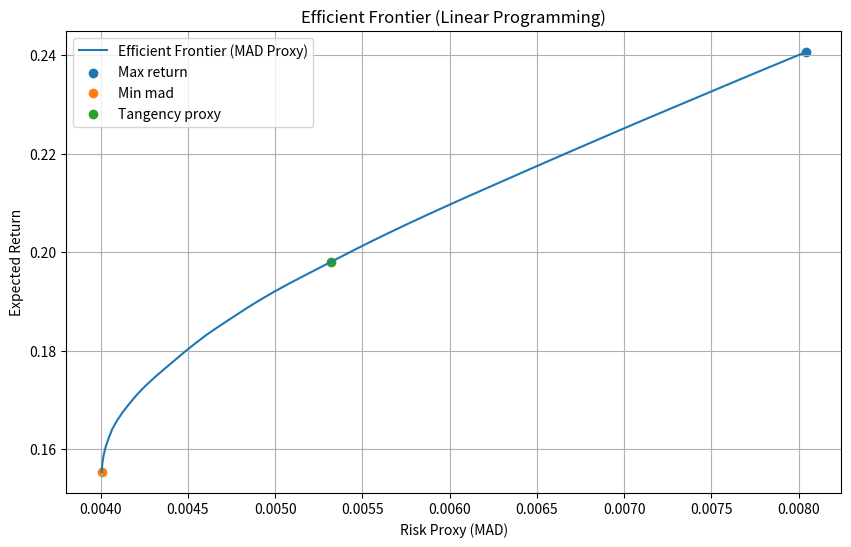

Here is the Python script that generated this plot:
import numpy as np
import matplotlib.pyplot as plt
from scipy.optimize import linprog


def maximize_return_lp(mean_returns):
    """Maximize expected return using LP."""
    n = len(mean_returns)
    c = -mean_returns  # LP minimizes, so we negate to maximize
    A_eq = [np.ones(n)]
    b_eq = [1]
    bounds = [(0, 1) for _ in range(n)]  # no short selling
    result = linprog(c, A_eq=A_eq, b_eq=b_eq, bounds=bounds, method='highs')
    return result.x


def minimize_mad_lp(returns):
    """
    Minimize Mean Absolute Deviation (MAD) as a linear risk proxy.
    MAD is linear and convex: a good LP replacement for variance.
    """
    T, n = returns.shape
    mean_returns = returns.mean(axis=0)
    excess = returns - mean_returns

    # Variables: n weights + T absolute deviation terms
    c = np.concatenate([np.zeros(n), np.ones(T)])  # minimize sum of deviations
    A_eq = [np.concatenate([np.ones(n), np.zeros(T)])]
    b_eq = [1]

    # Deviation constraints: abs(excess @ w) ≤ z  =>  excess @ w - z ≤ 0 and -excess @ w - z ≤ 0
    A1 = np.hstack([excess, -np.eye(T)])
    A2 = np.hstack([-excess, -np.eye(T)])
    A_ub = np.vstack([A1, A2])
    b_ub = np.zeros(2 * T)

    bounds = [(0, 1)] * n + [(0, None)] * T  # no shorting; deviations ≥ 0

    result = linprog(c, A_ub=A_ub, b_ub=b_ub, A_eq=A_eq, b_eq=b_eq, bounds=bounds, method='highs')
    return result.x[:n]


def efficient_frontier_lp(mean_returns, returns, steps=50):
    """Generate LP-based efficient frontier by blending min risk and max return portfolios."""
    w_max_ret = maximize_return_lp(mean_returns)
    w_min_mad = minimize_mad_lp(returns)
    frontier_weights = []
    frontier_returns = []
    frontier_mad = []

    for alpha in np.linspace(0, 1, steps):
        w = alpha * w_min_mad + (1 - alpha) * w_max_ret
        port_return = np.dot(w, mean_returns)
        mad = np.mean(np.abs((returns @ w) - np.mean(returns @ w)))
        frontier_weights.append(w)
        frontier_returns.append(port_return)
        frontier_mad.append(mad)

    return frontier_weights, frontier_returns, frontier_mad


def optimize_portfolios_lp(mean_returns, returns, plot=False):
    """Return all LP-optimized portfolios and optionally plot."""
    w_max_ret = maximize_return_lp(mean_returns)
    w_min_mad = minimize_mad_lp(returns)
    w_proxy_tangency = 0.5 * w_max_ret + 0.5 * w_min_mad

    result = {
        'max_return': w_max_ret,
        'min_mad': w_min_mad,
        'tangency_proxy': w_proxy_tangency
    }

    if plot:
        _, rets, risks = efficient_frontier_lp(mean_returns, returns)
        plt.figure(figsize=(10, 6))
        plt.plot(risks, rets, label="Efficient Frontier (MAD Proxy)")
        for label, w in result.items():
            r = np.dot(w, mean_returns)
            mad = np.mean(np.abs((returns @ w) - np.mean(returns @ w)))
            plt.scatter(mad, r, label=f"{label.replace('_', ' ').capitalize()}")

        plt.xlabel("Risk Proxy (MAD)")
        plt.ylabel("Expected Return")
        plt.title("Efficient Frontier (Linear Programming)")
        plt.grid(True)
        plt.legend()
        plt.show()

    return result


if __name__ == '__main__':
    np.random.seed(42)

    # Simulate return data (252 trading days)
    assets = ['AAPL', 'MSFT', 'GOOG', 'BND']
    n_assets = len(assets)
    days = 252
    daily_returns = np.random.normal(loc=0.0004, scale=0.01, size=(days, n_assets))
    mean_returns = daily_returns.mean(axis=0) * 252  # annualized

    # Run LP optimization
    portfolios = optimize_portfolios_lp(mean_returns, daily_returns, plot=True)

    print("\nOptimized Portfolios (Weights):")
    for name, weights in portfolios.items():
        print(f"\n{name.replace('_', ' ').capitalize()} Portfolio:")
        for asset, weight in zip(assets, weights):
            print(f"  {asset}: {weight:.2%}")
